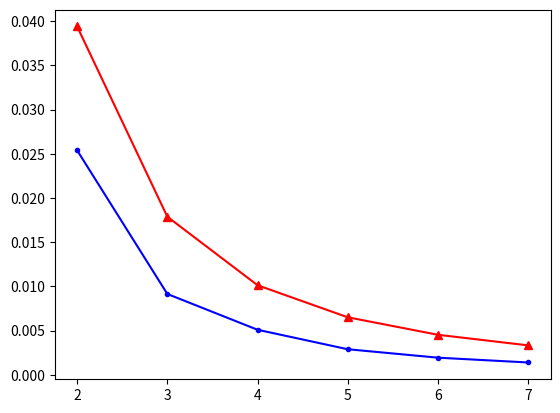

Python code for this plot:
import numpy as np
import matplotlib.pyplot as plt

#
#   Error amplitude to error frequency transform test
#

#
#   Parameters
#
n_point = 1024
n_test = 1000
n_exp = 6
exp_s = [i + 2 for i in range(n_exp)]
variance = 1

amp = 1
freq_start = 4
freq_end = 5
beta = 14

window_symmetric = np.kaiser(n_point + 1, beta)[0:n_point]
window_normal = window_symmetric / np.mean(window_symmetric)


#
# Estimator
#
def estimate(est_signal: np.array, window, exp_ratio):
    signal_windowed = est_signal * window
    signal_padding = np.zeros(n_point * exp_ratio)
    signal_padding[0:n_point] = signal_windowed
    spectrum = 2 * np.fft.fft(signal_padding) / n_point
    search_range = slice(freq_start * exp_ratio, freq_end * exp_ratio)
    delta = np.argmax(abs(spectrum[search_range]))
    est_freq = delta + freq_start * exp_ratio
    est_amp = spectrum[est_freq]
    return abs(est_amp), est_freq / exp_ratio


#
#   Modeling
#
errors_amp = np.zeros([n_exp, n_test])
errors_freq = np.zeros([n_exp, n_test])
errors_win = np.zeros([n_exp])

for i_exp, exp_ratio in enumerate(exp_s):
    freq_s = freq_start + np.random.random(n_test)
    errors_win[i_exp] = (1 - abs(np.sum(
        [window_normal[i] * np.exp(-1j * 2 * np.pi * i / (n_point * exp_ratio))
         for i in range(n_point)])) / n_point) / 2
    for i_test in range(n_test):
        noise = np.random.normal(0, np.sqrt(variance), n_point) * 0
        signal = amp * np.sin([2 * np.pi * freq_s[i_test] * i / n_point for i in range(n_point)])
        amp_est, freq_est = estimate(signal + noise, window_normal, exp_ratio)
        errors_amp[i_exp, i_test] = amp_est - amp
        errors_freq[i_exp, i_test] = freq_est - freq_s[i_test]

#
#   Analyse
#

amp_err = np.sqrt(np.mean(np.power(errors_amp, 2), 1))

plt.figure()
plt.plot(exp_s, amp_err, marker='.', color='blue')  # experimental
plt.plot(exp_s, errors_win, marker='^', color='red')  # theoretical

plt.show()
